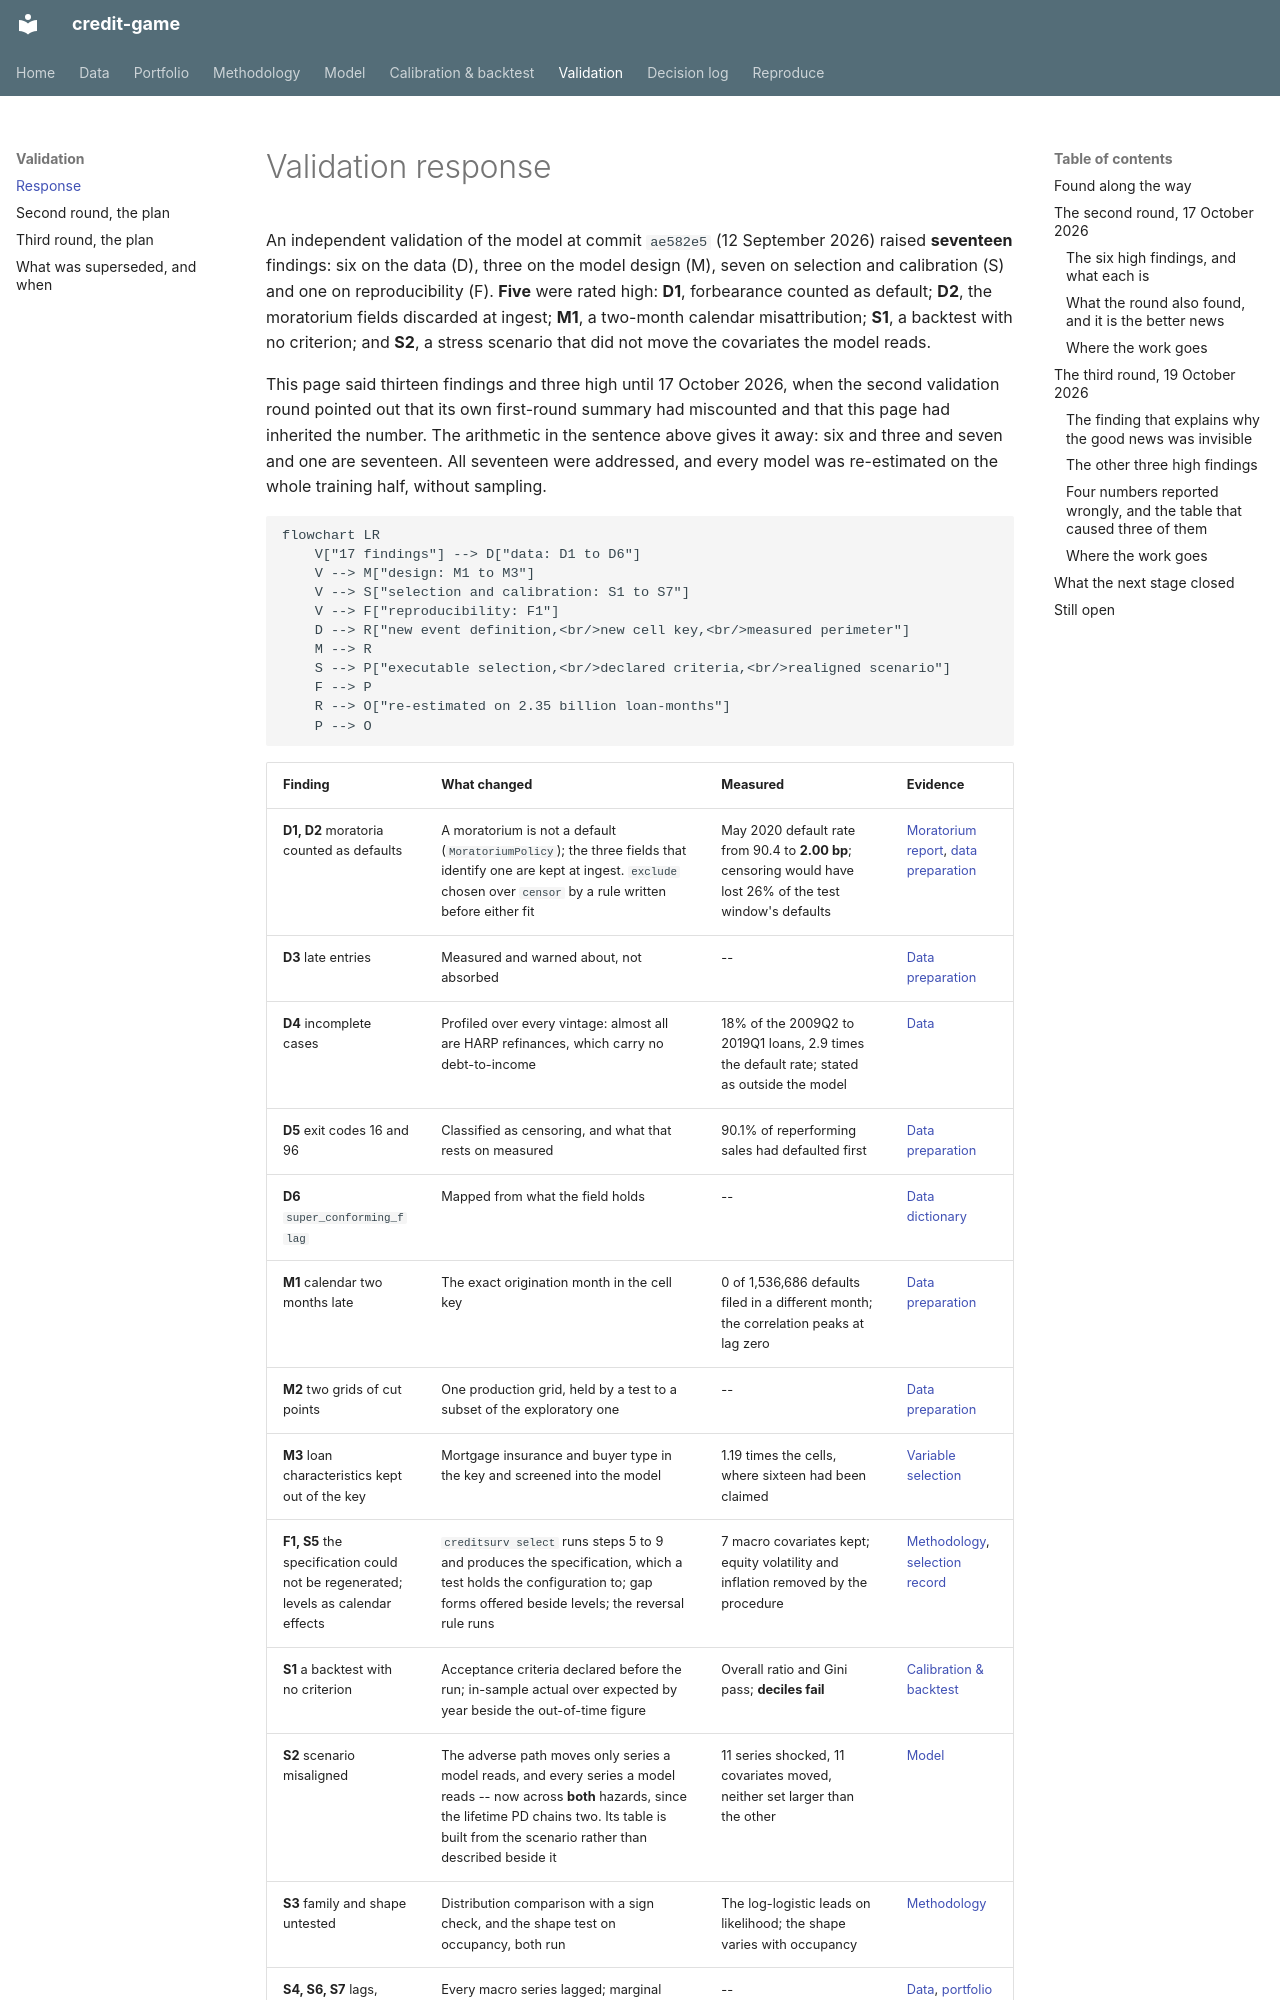

repository: LorenzoPerrella/credit-game · page: validation/index.html · generator: mkdocs

# Validation response

An independent validation of the model at commit `ae582e5` (12 September 2026) raised
**seventeen** findings: six on the data (D), three on the model design (M), seven on selection and
calibration (S) and one on reproducibility (F). **Five** were rated high: **D1**, forbearance
counted as default; **D2**, the moratorium fields discarded at ingest; **M1**, a two-month calendar
misattribution; **S1**, a backtest with no criterion; and **S2**, a stress scenario that did not
move the covariates the model reads.

This page said thirteen findings and three high until 17 October 2026, when the second validation
round pointed out that its own first-round summary had miscounted and that this page had inherited
the number. The arithmetic in the sentence above gives it away: six and three and seven and one
are seventeen. All seventeen were addressed, and every model was re-estimated on the whole
training half, without sampling.

```mermaid
flowchart LR
    V["17 findings"] --> D["data: D1 to D6"]
    V --> M["design: M1 to M3"]
    V --> S["selection and calibration: S1 to S7"]
    V --> F["reproducibility: F1"]
    D --> R["new event definition,<br/>new cell key,<br/>measured perimeter"]
    M --> R
    S --> P["executable selection,<br/>declared criteria,<br/>realigned scenario"]
    F --> P
    R --> O["re-estimated on 2.35 billion loan-months"]
    P --> O
```

| Finding | What changed | Measured | Evidence |
|---|---|---|---|
| **D1, D2** moratoria counted as defaults | A moratorium is not a default (`MoratoriumPolicy`); the three fields that identify one are kept at ingest. `exclude` chosen over `censor` by a rule written before either fit | May 2020 default rate from 90.4 to **2.00 bp**; censoring would have lost 26% of the test window's defaults | [Moratorium report](reports/moratorium.md), [data preparation](data_preparation.md#a-moratorium-is-not-a-default) |
| **D3** late entries | Measured and warned about, not absorbed | -- | [Data preparation](data_preparation.md#loans-enter-late-and-the-likelihood-is-told) |
| **D4** incomplete cases | Profiled over every vintage: almost all are HARP refinances, which carry no debt-to-income | 18% of the 2009Q2 to 2019Q1 loans, 2.9 times the default rate; stated as outside the model | [Data](data.md#what-is-out-of-scope) |
| **D5** exit codes 16 and 96 | Classified as censoring, and what that rests on measured | 90.1% of reperforming sales had defaulted first | [Data preparation](data_preparation.md#event-definition) |
| **D6** `super_conforming_flag` | Mapped from what the field holds | -- | [Data dictionary](data_dictionary.md) |
| **M1** calendar two months late | The exact origination month in the cell key | 0 of 1,536,686 defaults filed in a different month; the correlation peaks at lag zero | [Data preparation](data_preparation.md#the-grouping-key) |
| **M2** two grids of cut points | One production grid, held by a test to a subset of the exploratory one | -- | [Data preparation](data_preparation.md#cut-points) |
| **M3** loan characteristics kept out of the key | Mortgage insurance and buyer type in the key and screened into the model | 1.19 times the cells, where sixteen had been claimed | [Variable selection](variable_selection.md#running-it-creditsurv-select) |
| **F1, S5** the specification could not be regenerated; levels as calendar effects | `creditsurv select` runs steps 5 to 9 and produces the specification, which a test holds the configuration to; gap forms offered beside levels; the reversal rule runs | 7 macro covariates kept; equity volatility and inflation removed by the procedure | [Methodology](methodology.md#how-the-covariates-were-chosen), [selection record](reports/selection.md) |
| **S1** a backtest with no criterion | Acceptance criteria declared before the run; in-sample actual over expected by year beside the out-of-time figure | Overall ratio and Gini pass; **deciles fail** | [Calibration & backtest](calibration.md) |
| **S2** scenario misaligned | The adverse path moves only series a model reads, and every series a model reads -- now across **both** hazards, since the lifetime PD chains two. Its table is built from the scenario rather than described beside it | 11 series shocked, 11 covariates moved, neither set larger than the other | [Model](model.md#scenarios) |
| **S3** family and shape untested | Distribution comparison with a sign check, and the shape test on occupancy, both run | The log-logistic leads on likelihood; the shape varies with occupancy | [Methodology](methodology.md#the-distribution-family) |
| **S4, S6, S7** lags, marginal effects, figures | Every macro series lagged; marginal effects and event count fixed; figures aligned across documents | -- | [Data](data.md), [portfolio](portfolio.md) |

The measured column records the figures of the re-estimation that closed the findings.
The current figures are on the pages linked beside them.
